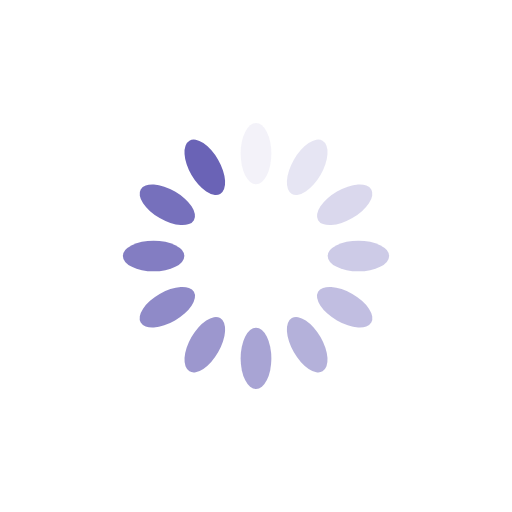
t = 0.00 s
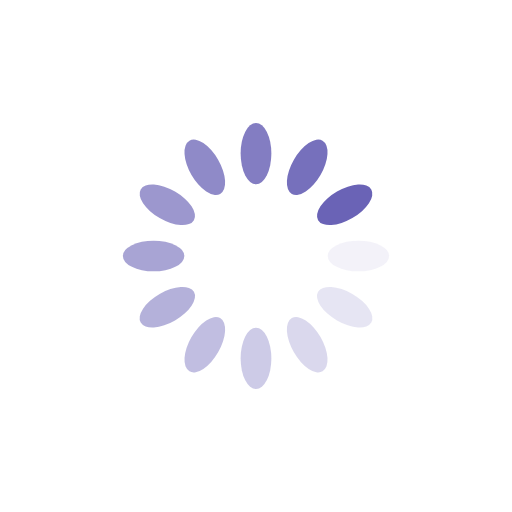
t = 0.25 s
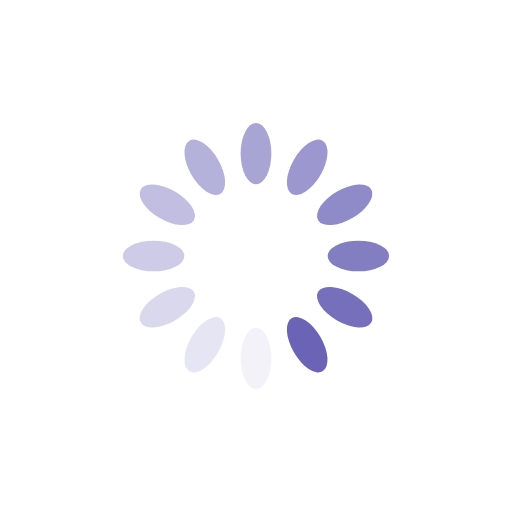
t = 0.50 s
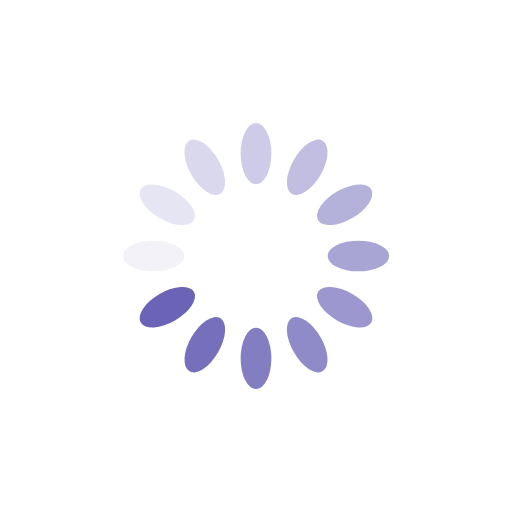
t = 0.75 s

The animated SVG that drew these frames (rendered in a browser with its animation timeline set to each time). Animation: 12 SMIL elements (animate=12); one cycle of 1.00 s, repeats indefinitely.

<svg xmlns="http://www.w3.org/2000/svg" viewBox="0 0 100 100" preserveAspectRatio="xMidYMid" width="200" height="200" style="shape-rendering: auto; display: block; background: rgb(255, 255, 255);" xmlns:xlink="http://www.w3.org/1999/xlink"><g><g transform="rotate(0 50 50)">
  <rect fill="#6a63b6" height="12" width="6" ry="6" rx="3" y="24" x="47">
    <animate repeatCount="indefinite" begin="-0.9166666666666666s" dur="1s" keyTimes="0;1" values="1;0" attributeName="opacity"></animate>
  </rect>
</g><g transform="rotate(30 50 50)">
  <rect fill="#6a63b6" height="12" width="6" ry="6" rx="3" y="24" x="47">
    <animate repeatCount="indefinite" begin="-0.8333333333333334s" dur="1s" keyTimes="0;1" values="1;0" attributeName="opacity"></animate>
  </rect>
</g><g transform="rotate(60 50 50)">
  <rect fill="#6a63b6" height="12" width="6" ry="6" rx="3" y="24" x="47">
    <animate repeatCount="indefinite" begin="-0.75s" dur="1s" keyTimes="0;1" values="1;0" attributeName="opacity"></animate>
  </rect>
</g><g transform="rotate(90 50 50)">
  <rect fill="#6a63b6" height="12" width="6" ry="6" rx="3" y="24" x="47">
    <animate repeatCount="indefinite" begin="-0.6666666666666666s" dur="1s" keyTimes="0;1" values="1;0" attributeName="opacity"></animate>
  </rect>
</g><g transform="rotate(120 50 50)">
  <rect fill="#6a63b6" height="12" width="6" ry="6" rx="3" y="24" x="47">
    <animate repeatCount="indefinite" begin="-0.5833333333333334s" dur="1s" keyTimes="0;1" values="1;0" attributeName="opacity"></animate>
  </rect>
</g><g transform="rotate(150 50 50)">
  <rect fill="#6a63b6" height="12" width="6" ry="6" rx="3" y="24" x="47">
    <animate repeatCount="indefinite" begin="-0.5s" dur="1s" keyTimes="0;1" values="1;0" attributeName="opacity"></animate>
  </rect>
</g><g transform="rotate(180 50 50)">
  <rect fill="#6a63b6" height="12" width="6" ry="6" rx="3" y="24" x="47">
    <animate repeatCount="indefinite" begin="-0.4166666666666667s" dur="1s" keyTimes="0;1" values="1;0" attributeName="opacity"></animate>
  </rect>
</g><g transform="rotate(210 50 50)">
  <rect fill="#6a63b6" height="12" width="6" ry="6" rx="3" y="24" x="47">
    <animate repeatCount="indefinite" begin="-0.3333333333333333s" dur="1s" keyTimes="0;1" values="1;0" attributeName="opacity"></animate>
  </rect>
</g><g transform="rotate(240 50 50)">
  <rect fill="#6a63b6" height="12" width="6" ry="6" rx="3" y="24" x="47">
    <animate repeatCount="indefinite" begin="-0.25s" dur="1s" keyTimes="0;1" values="1;0" attributeName="opacity"></animate>
  </rect>
</g><g transform="rotate(270 50 50)">
  <rect fill="#6a63b6" height="12" width="6" ry="6" rx="3" y="24" x="47">
    <animate repeatCount="indefinite" begin="-0.16666666666666666s" dur="1s" keyTimes="0;1" values="1;0" attributeName="opacity"></animate>
  </rect>
</g><g transform="rotate(300 50 50)">
  <rect fill="#6a63b6" height="12" width="6" ry="6" rx="3" y="24" x="47">
    <animate repeatCount="indefinite" begin="-0.08333333333333333s" dur="1s" keyTimes="0;1" values="1;0" attributeName="opacity"></animate>
  </rect>
</g><g transform="rotate(330 50 50)">
  <rect fill="#6a63b6" height="12" width="6" ry="6" rx="3" y="24" x="47">
    <animate repeatCount="indefinite" begin="0s" dur="1s" keyTimes="0;1" values="1;0" attributeName="opacity"></animate>
  </rect>
</g><g></g></g><!-- [ldio] generated by https://loading.io --></svg>